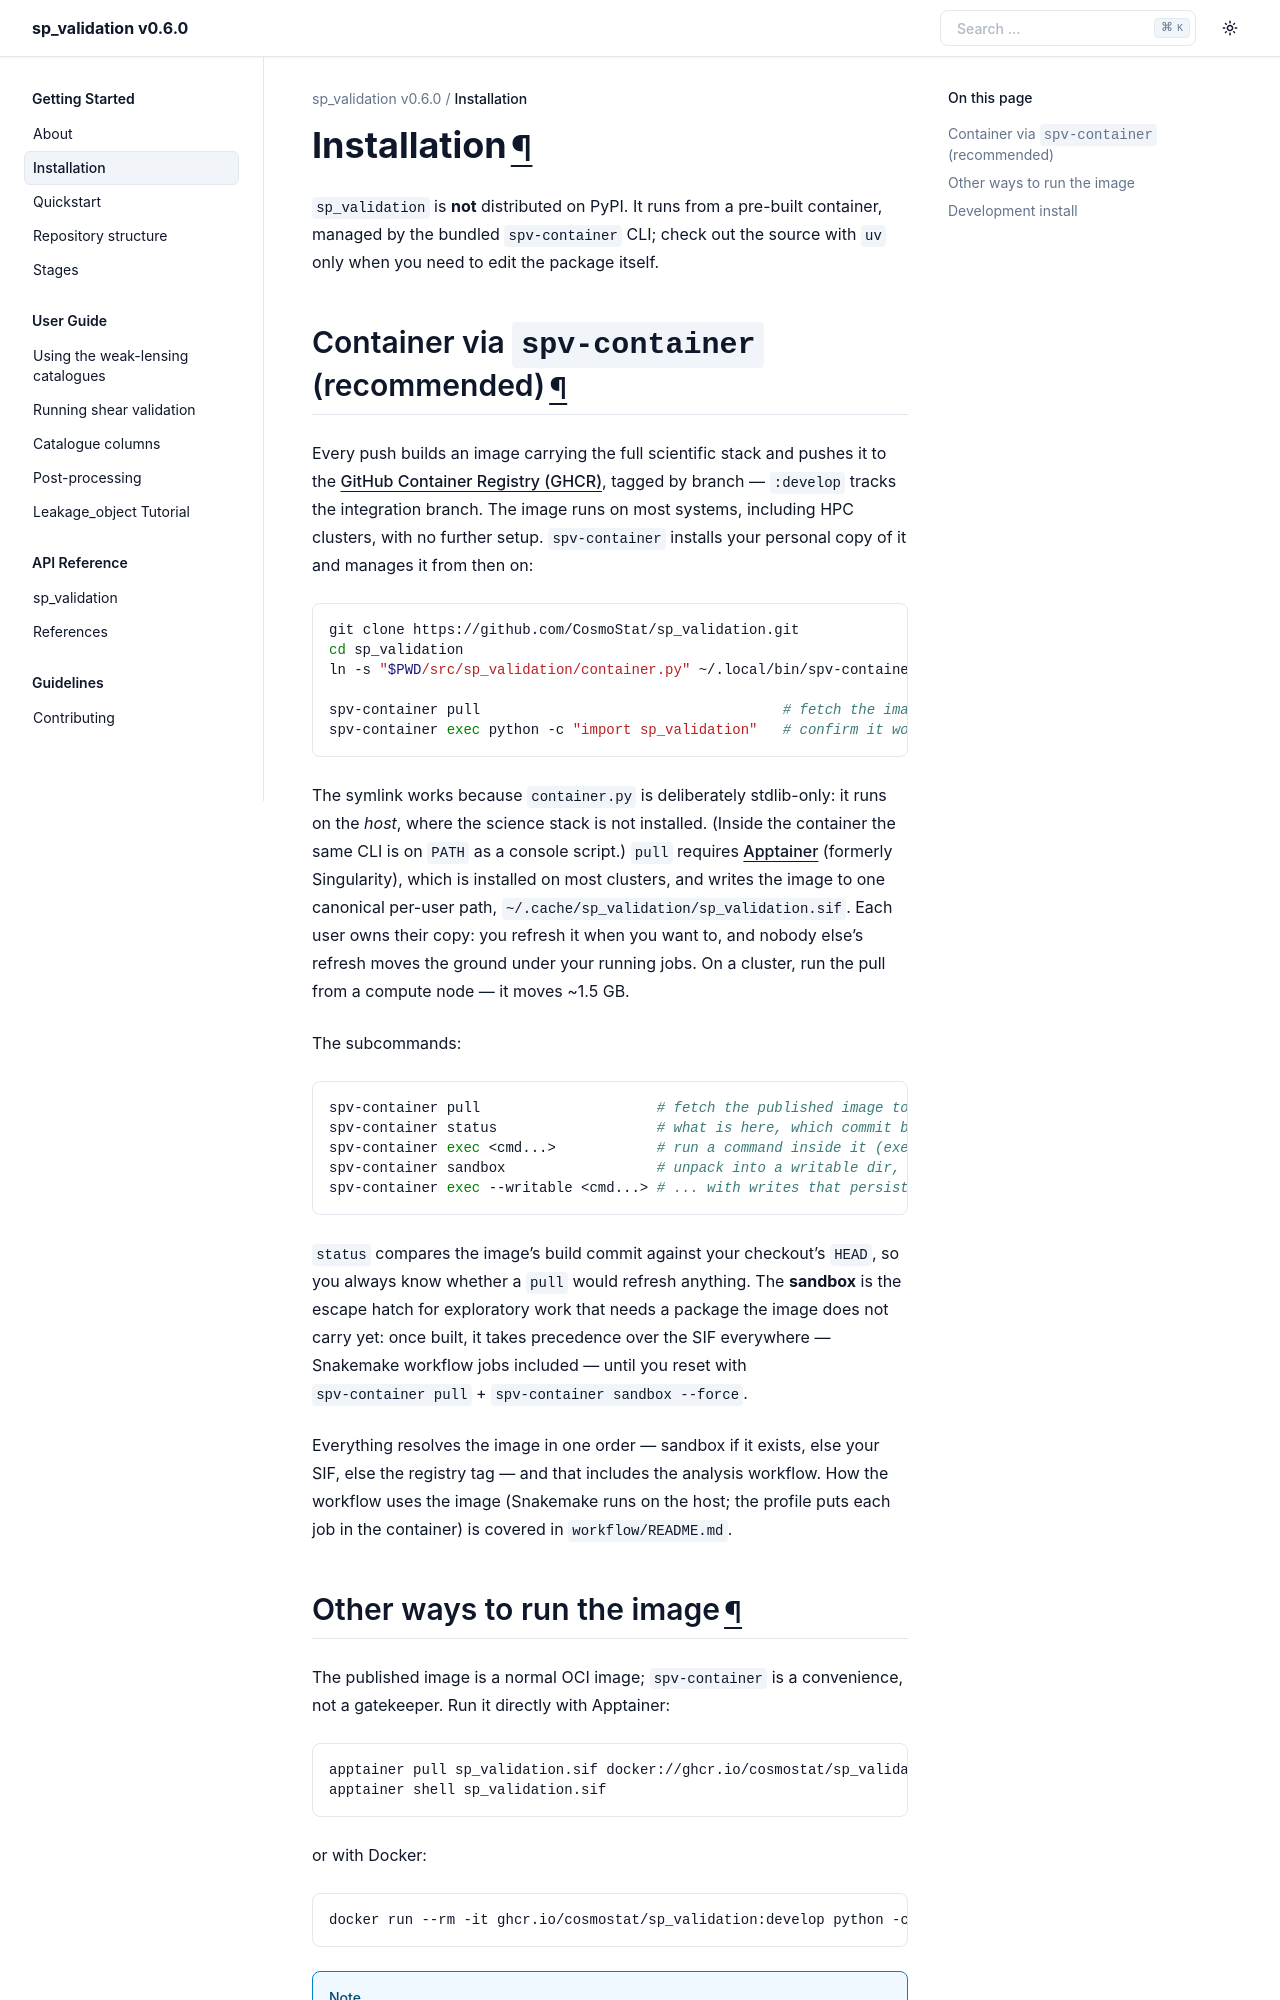

repository: CosmoStat/sp_validation · page: installation.html · generator: sphinx

Installation
============

``sp_validation`` is **not** distributed on PyPI.
It runs from a pre-built container, managed by the bundled ``spv-container`` CLI; check out the source with ``uv`` only when you need to edit the package itself.

Container via ``spv-container`` (recommended)
---------------------------------------------

Every push builds an image carrying the full scientific stack and pushes it to the `GitHub Container Registry (GHCR)
<https://github.com/CosmoStat/sp_validation/pkgs/container/sp_validation>`_, tagged by branch — ``:develop`` tracks the integration branch.
The image runs on most systems, including HPC clusters, with no further setup.
``spv-container`` installs your personal copy of it and manages it from then on:

.. code-block:: bash

   git clone https://github.com/CosmoStat/sp_validation.git
   cd sp_validation
   ln -s "$PWD/src/sp_validation/container.py" ~/.local/bin/spv-container

   spv-container pull                                    # fetch the image (~1.5 GB)
   spv-container exec python -c "import sp_validation"   # confirm it works

The symlink works because ``container.py`` is deliberately stdlib-only: it runs on the *host*, where the science stack is not installed.
(Inside the container the same CLI is on ``PATH`` as a console script.)
``pull`` requires `Apptainer <https://apptainer.org>`_ (formerly Singularity), which is installed on most clusters, and writes the image to one canonical per-user path, ``~/.cache/sp_validation/sp_validation.sif``.
Each user owns their copy: you refresh it when you want to, and nobody else's refresh moves the ground under your running jobs.
On a cluster, run the pull from a compute node — it moves ~1.5 GB.

The subcommands:

.. code-block:: bash

   spv-container pull                     # fetch the published image to the canonical path
   spv-container status                   # what is here, which commit built it, how current
   spv-container exec <cmd...>            # run a command inside it (exec bash for a shell)
   spv-container sandbox                  # unpack into a writable dir, for pip installs
   spv-container exec --writable <cmd...> # ... with writes that persist

``status`` compares the image's build commit against your checkout's ``HEAD``, so you always know whether a ``pull`` would refresh anything.
The **sandbox** is the escape hatch for exploratory work that needs a package the image does not carry yet: once built, it takes precedence over the SIF everywhere — Snakemake workflow jobs included — until you reset with ``spv-container pull`` + ``spv-container sandbox --force``.

Everything resolves the image in one order — sandbox if it exists, else your SIF, else the registry tag — and that includes the analysis workflow.
How the workflow uses the image (Snakemake runs on the host; the profile puts each job in the container) is covered in ``workflow/README.md``.
